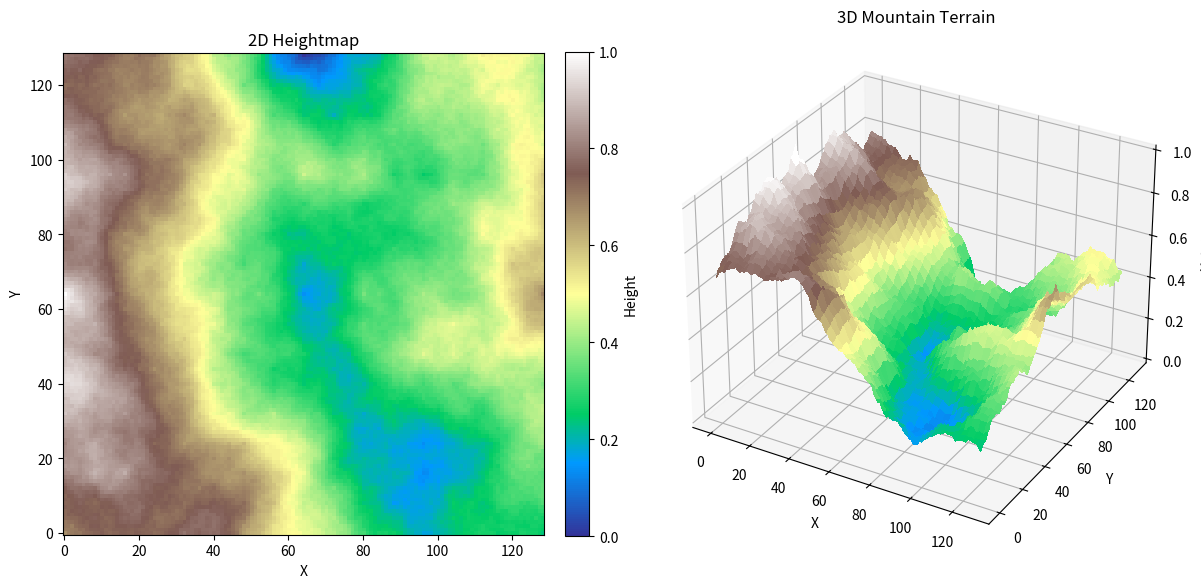

This chart was generated by the following Python code:
import numpy as np
import random
import matplotlib.pyplot as plt

def diamond_square(size, roughness=0.8):
    if size % 2 == 0:
        raise ValueError("Size must be odd")

    grid = np.zeros((size, size))
    step = size - 1

    grid[0, 0] = random.random()
    grid[0, step] = random.random()
    grid[step, 0] = random.random()
    grid[step, step] = random.random()

    while step > 1:
        half = step // 2

        # Diamond step
        for x in range(0, size - 1, step):
            for y in range(0, size - 1, step):
                corners = [grid[x, y], grid[x + step, y], grid[x, y + step], grid[x + step, y + step]]
                avg = np.mean(corners)
                grid[x + half, y + half] = avg + (np.random.rand() - 0.5) * roughness

        # Square step
        for x in range(0, size, half):
            for y in range((x + half) % step, size, step):
                neighbors = []
                if x - half >= 0: neighbors.append(grid[x - half, y])
                if x + half < size: neighbors.append(grid[x + half, y])
                if y - half >= 0: neighbors.append(grid[x, y - half])
                if y + half < size: neighbors.append(grid[x, y + half])
                grid[x, y] = np.mean(neighbors) + (np.random.rand() - 0.5) * roughness

        step //= 2
        roughness *= 0.5

    grid -= grid.min()
    grid /= grid.max()
    return grid



# --- Generate heightmap ---
heightmap = diamond_square(129)

# --- Create coordinate mesh ---
x = np.arange(heightmap.shape[0])
y = np.arange(heightmap.shape[1])
x, y = np.meshgrid(x, y)

# --- Create side-by-side plots ---
fig = plt.figure(figsize=(12, 6))

# Left: 2D heightmap
ax1 = fig.add_subplot(1, 2, 1)
im = ax1.imshow(heightmap, cmap='terrain', origin='lower')
ax1.set_title("2D Heightmap")
ax1.set_xlabel("X")
ax1.set_ylabel("Y")
fig.colorbar(im, ax=ax1, fraction=0.046, pad=0.04, label='Height')

# Right: 3D terrain surface
ax2 = fig.add_subplot(1, 2, 2, projection='3d')
ax2.plot_surface(x, y, heightmap, cmap='terrain', linewidth=0, antialiased=False)
ax2.set_title("3D Mountain Terrain")
ax2.set_xlabel("X")
ax2.set_ylabel("Y")
ax2.set_zlabel("Height")

plt.tight_layout()
plt.show()

